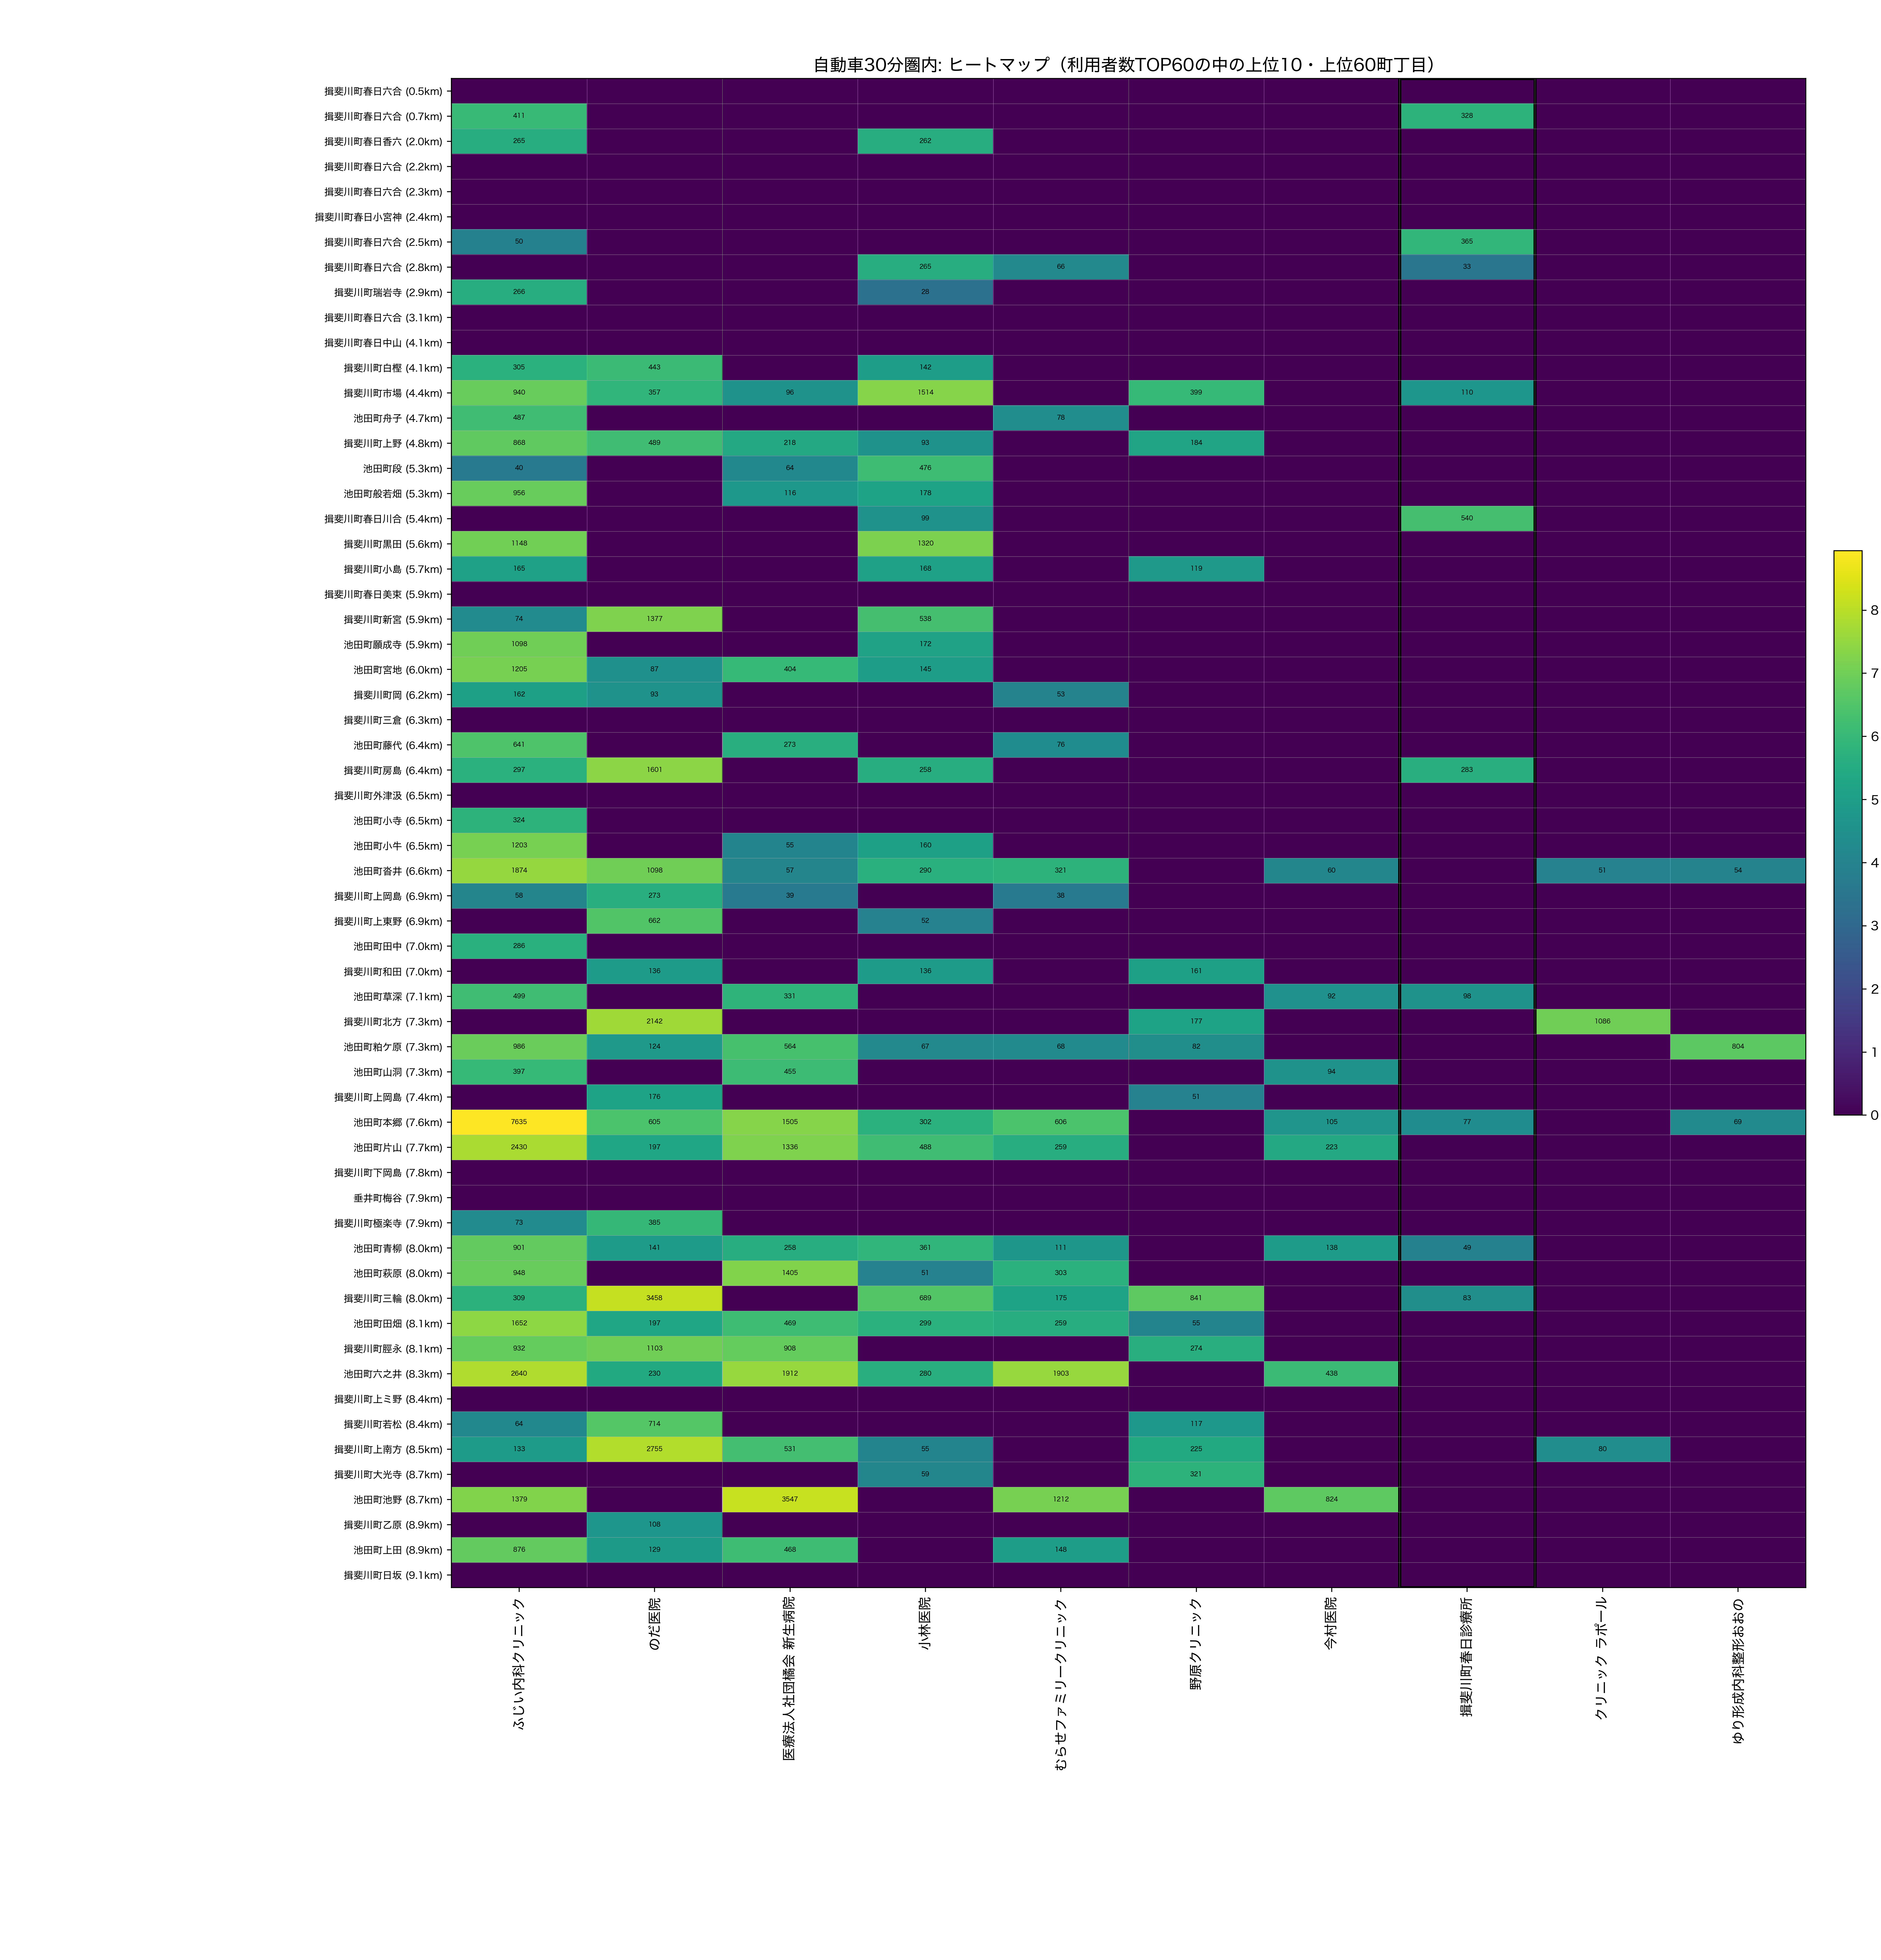

Source data for this figure (header and first rows):
town_name_show, dist_km, ふじい内科クリニック, のだ医院, 医療法人社団橘会 新生病院, 小林医院, むらせファミリークリニック, 野原クリニック, 今村医院, 揖斐川町春日診療所, クリニック ラポール, ゆり形成内科整形おおの
揖斐川町春日六合, 0.5337, 0.0, 0.0, 0.0, 0.0, 0.0, 0.0, 0.0, 0.0, 0.0, 0.0
揖斐川町春日六合, 0.7376, 411.0, 0.0, 0.0, 0.0, 0.0, 0.0, 0.0, 328.0, 0.0, 0.0
揖斐川町春日香六, 2.039, 265.0, 0.0, 0.0, 262.0, 0.0, 0.0, 0.0, 0.0, 0.0, 0.0
揖斐川町春日六合, 2.16, 0.0, 0.0, 0.0, 0.0, 0.0, 0.0, 0.0, 0.0, 0.0, 0.0
揖斐川町春日六合, 2.271, 0.0, 0.0, 0.0, 0.0, 0.0, 0.0, 0.0, 0.0, 0.0, 0.0
揖斐川町春日小宮神, 2.399, 0.0, 0.0, 0.0, 0.0, 0.0, 0.0, 0.0, 0.0, 0.0, 0.0
揖斐川町春日六合, 2.455, 50.0, 0.0, 0.0, 0.0, 0.0, 0.0, 0.0, 365.0, 0.0, 0.0
揖斐川町春日六合, 2.8, 0.0, 0.0, 0.0, 265.0, 66.0, 0.0, 0.0, 33.0, 0.0, 0.0
揖斐川町瑞岩寺, 2.864, 266.0, 0.0, 0.0, 28.0, 0.0, 0.0, 0.0, 0.0, 0.0, 0.0
揖斐川町春日六合, 3.079, 0.0, 0.0, 0.0, 0.0, 0.0, 0.0, 0.0, 0.0, 0.0, 0.0
揖斐川町春日中山, 4.117, 0.0, 0.0, 0.0, 0.0, 0.0, 0.0, 0.0, 0.0, 0.0, 0.0
揖斐川町白樫, 4.118, 305.0, 443.0, 0.0, 142.0, 0.0, 0.0, 0.0, 0.0, 0.0, 0.0
揖斐川町市場, 4.427, 940.0, 357.0, 96.0, 1514, 0.0, 399.0, 0.0, 110.0, 0.0, 0.0
池田町舟子, 4.69, 487.0, 0.0, 0.0, 0.0, 78.0, 0.0, 0.0, 0.0, 0.0, 0.0
揖斐川町上野, 4.837, 868.0, 489.0, 218.0, 93.0, 0.0, 184.0, 0.0, 0.0, 0.0, 0.0
池田町段, 5.263, 40.0, 0.0, 64.0, 476.0, 0.0, 0.0, 0.0, 0.0, 0.0, 0.0
池田町般若畑, 5.342, 956.0, 0.0, 116.0, 178.0, 0.0, 0.0, 0.0, 0.0, 0.0, 0.0
揖斐川町春日川合, 5.378, 0.0, 0.0, 0.0, 99.0, 0.0, 0.0, 0.0, 540.0, 0.0, 0.0
揖斐川町黒田, 5.58, 1148, 0.0, 0.0, 1320, 0.0, 0.0, 0.0, 0.0, 0.0, 0.0
揖斐川町小島, 5.678, 165.0, 0.0, 0.0, 168.0, 0.0, 119.0, 0.0, 0.0, 0.0, 0.0
揖斐川町春日美束, 5.87, 0.0, 0.0, 0.0, 0.0, 0.0, 0.0, 0.0, 0.0, 0.0, 0.0
揖斐川町新宮, 5.911, 74.0, 1377, 0.0, 538.0, 0.0, 0.0, 0.0, 0.0, 0.0, 0.0
池田町願成寺, 5.925, 1098, 0.0, 0.0, 172.0, 0.0, 0.0, 0.0, 0.0, 0.0, 0.0
池田町宮地, 6.036, 1205, 87.0, 404.0, 145.0, 0.0, 0.0, 0.0, 0.0, 0.0, 0.0
揖斐川町岡, 6.205, 162.0, 93.0, 0.0, 0.0, 53.0, 0.0, 0.0, 0.0, 0.0, 0.0
揖斐川町三倉, 6.286, 0.0, 0.0, 0.0, 0.0, 0.0, 0.0, 0.0, 0.0, 0.0, 0.0
池田町藤代, 6.361, 641.0, 0.0, 273.0, 0.0, 76.0, 0.0, 0.0, 0.0, 0.0, 0.0
揖斐川町房島, 6.399, 297.0, 1601, 0.0, 258.0, 0.0, 0.0, 0.0, 283.0, 0.0, 0.0
揖斐川町外津汲, 6.468, 0.0, 0.0, 0.0, 0.0, 0.0, 0.0, 0.0, 0.0, 0.0, 0.0
池田町小寺, 6.496, 324.0, 0.0, 0.0, 0.0, 0.0, 0.0, 0.0, 0.0, 0.0, 0.0
池田町小牛, 6.496, 1203, 0.0, 55.0, 160.0, 0.0, 0.0, 0.0, 0.0, 0.0, 0.0
池田町沓井, 6.556, 1874, 1098, 57.0, 290.0, 321.0, 0.0, 60.0, 0.0, 51.0, 54.0
揖斐川町上岡島, 6.851, 58.0, 273.0, 39.0, 0.0, 38.0, 0.0, 0.0, 0.0, 0.0, 0.0
揖斐川町上東野, 6.86, 0.0, 662.0, 0.0, 52.0, 0.0, 0.0, 0.0, 0.0, 0.0, 0.0
池田町田中, 6.955, 286.0, 0.0, 0.0, 0.0, 0.0, 0.0, 0.0, 0.0, 0.0, 0.0
揖斐川町和田, 6.957, 0.0, 136.0, 0.0, 136.0, 0.0, 161.0, 0.0, 0.0, 0.0, 0.0
池田町草深, 7.113, 499.0, 0.0, 331.0, 0.0, 0.0, 0.0, 92.0, 98.0, 0.0, 0.0
揖斐川町北方, 7.261, 0.0, 2142, 0.0, 0.0, 0.0, 177.0, 0.0, 0.0, 1086, 0.0
池田町粕ケ原, 7.266, 986.0, 124.0, 564.0, 67.0, 68.0, 82.0, 0.0, 0.0, 0.0, 804.0
池田町山洞, 7.296, 397.0, 0.0, 455.0, 0.0, 0.0, 0.0, 94.0, 0.0, 0.0, 0.0
揖斐川町上岡島, 7.353, 0.0, 176.0, 0.0, 0.0, 0.0, 51.0, 0.0, 0.0, 0.0, 0.0
池田町本郷, 7.589, 7635, 605.0, 1505, 302.0, 606.0, 0.0, 105.0, 77.0, 0.0, 69.0
池田町片山, 7.652, 2430, 197.0, 1336, 488.0, 259.0, 0.0, 223.0, 0.0, 0.0, 0.0
揖斐川町下岡島, 7.773, 0.0, 0.0, 0.0, 0.0, 0.0, 0.0, 0.0, 0.0, 0.0, 0.0
垂井町梅谷, 7.914, 0.0, 0.0, 0.0, 0.0, 0.0, 0.0, 0.0, 0.0, 0.0, 0.0
揖斐川町極楽寺, 7.918, 73.0, 385.0, 0.0, 0.0, 0.0, 0.0, 0.0, 0.0, 0.0, 0.0
池田町青柳, 8.016, 901.0, 141.0, 258.0, 361.0, 111.0, 0.0, 138.0, 49.0, 0.0, 0.0
池田町萩原, 8.023, 948.0, 0.0, 1405, 51.0, 303.0, 0.0, 0.0, 0.0, 0.0, 0.0
揖斐川町三輪, 8.049, 309.0, 3458, 0.0, 689.0, 175.0, 841.0, 0.0, 83.0, 0.0, 0.0
池田町田畑, 8.11, 1652, 197.0, 469.0, 299.0, 259.0, 55.0, 0.0, 0.0, 0.0, 0.0
揖斐川町脛永, 8.144, 932.0, 1103, 908.0, 0.0, 0.0, 274.0, 0.0, 0.0, 0.0, 0.0
池田町六之井, 8.322, 2640, 230.0, 1912, 280.0, 1903, 0.0, 438.0, 0.0, 0.0, 0.0
揖斐川町上ミ野, 8.407, 0.0, 0.0, 0.0, 0.0, 0.0, 0.0, 0.0, 0.0, 0.0, 0.0
揖斐川町若松, 8.43, 64.0, 714.0, 0.0, 0.0, 0.0, 117.0, 0.0, 0.0, 0.0, 0.0
揖斐川町上南方, 8.5, 133.0, 2755, 531.0, 55.0, 0.0, 225.0, 0.0, 0.0, 80.0, 0.0
揖斐川町大光寺, 8.684, 0.0, 0.0, 0.0, 59.0, 0.0, 321.0, 0.0, 0.0, 0.0, 0.0
池田町池野, 8.69, 1379, 0.0, 3547, 0.0, 1212, 0.0, 824.0, 0.0, 0.0, 0.0
揖斐川町乙原, 8.854, 0.0, 108.0, 0.0, 0.0, 0.0, 0.0, 0.0, 0.0, 0.0, 0.0
池田町上田, 8.859, 876.0, 129.0, 468.0, 0.0, 148.0, 0.0, 0.0, 0.0, 0.0, 0.0
揖斐川町日坂, 9.088, 0.0, 0.0, 0.0, 0.0, 0.0, 0.0, 0.0, 0.0, 0.0, 0.0
